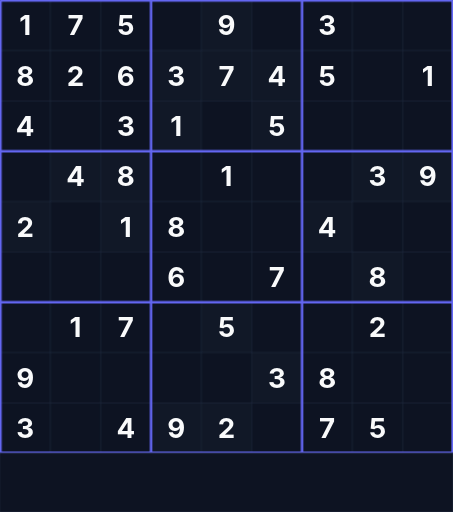
t = 0.00 s
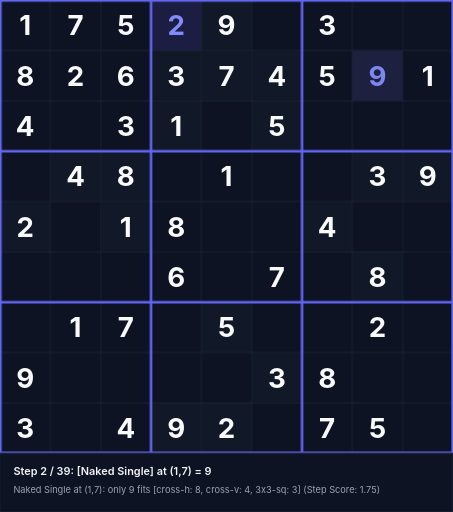
t = 1.58 s
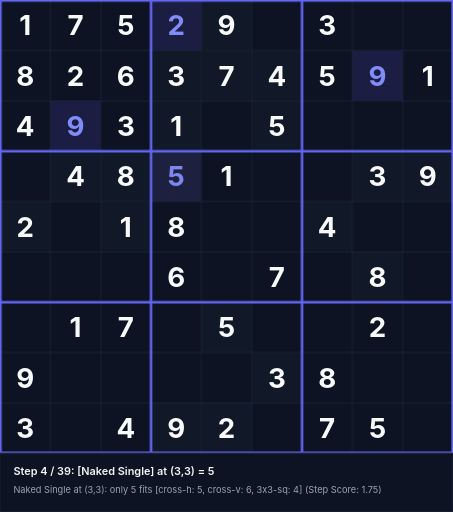
t = 3.39 s
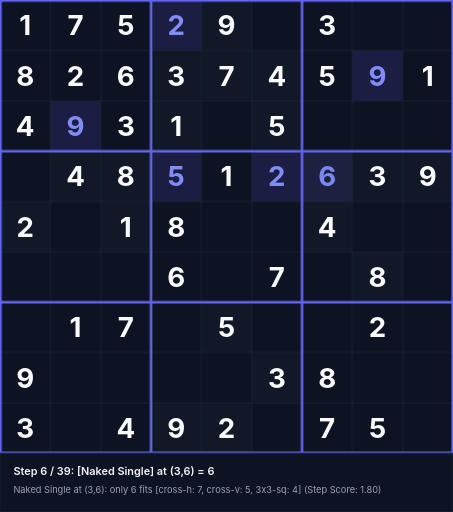
t = 5.18 s
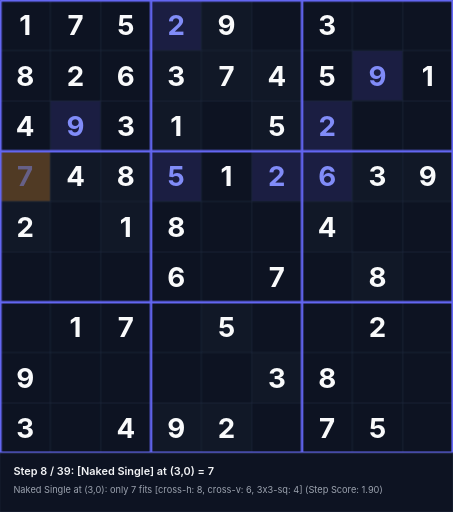
t = 6.55 s
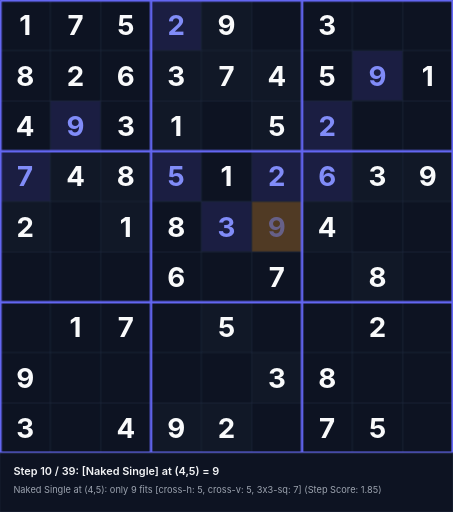
t = 8.35 s

The animated SVG that drew these frames (rendered in a browser with its animation timeline set to each time). Animation: 117 CSS @keyframes rules; frames cover the first 8.35 s, repeats indefinitely.

<svg xmlns="http://www.w3.org/2000/svg" viewBox="0 0 540 610" width="540" height="610">
<style>
  .text-given { font-family: 'Inter', system-ui, sans-serif; font-weight: 700; font-size: 33px; text-anchor: middle; dominant-baseline: central; fill: #f9fafb; }
  .text-step { font-family: 'Inter', system-ui, sans-serif; font-weight: 700; font-size: 33px; text-anchor: middle; dominant-baseline: central; fill: #818cf8; }
  .status-text { font-family: 'Inter', system-ui, sans-serif; font-weight: 600; font-size: 13px; fill: #f3f4f6; }
  .sub-status { font-family: 'Inter', system-ui, sans-serif; font-weight: 400; font-size: 11px; fill: #9ca3af; }
@keyframes anim-step-0 {
  0%, 0.00% { opacity: 0; }
  2.56%, 100% { opacity: 1; }
}
@keyframes anim-bg-0 {
  0%, 0.00% { fill: #0d1322; }
  0.10% { fill: rgba(245, 158, 11, 0.45); }
  2.56%, 100% { fill: rgba(99, 102, 241, 0.2); }
}
@keyframes anim-status-0 {
  0%, 0.00% { opacity: 0; }
  0.05%, 2.56% { opacity: 1; }
  2.61%, 100% { opacity: 0; }
}
.step-val-0 { animation: anim-step-0 35.1s infinite; }
.step-bg-0 { animation: anim-bg-0 35.1s infinite; }
.step-status-0 { animation: anim-status-0 35.1s infinite; }
@keyframes anim-step-1 {
  0%, 2.56% { opacity: 0; }
  5.13%, 100% { opacity: 1; }
}
@keyframes anim-bg-1 {
  0%, 2.56% { fill: #0d1322; }
  2.66% { fill: rgba(245, 158, 11, 0.45); }
  5.13%, 100% { fill: rgba(99, 102, 241, 0.2); }
}
@keyframes anim-status-1 {
  0%, 2.56% { opacity: 0; }
  2.61%, 5.13% { opacity: 1; }
  5.18%, 100% { opacity: 0; }
}
.step-val-1 { animation: anim-step-1 35.1s infinite; }
.step-bg-1 { animation: anim-bg-1 35.1s infinite; }
.step-status-1 { animation: anim-status-1 35.1s infinite; }
@keyframes anim-step-2 {
  0%, 5.13% { opacity: 0; }
  7.69%, 100% { opacity: 1; }
}
@keyframes anim-bg-2 {
  0%, 5.13% { fill: #0d1322; }
  5.23% { fill: rgba(245, 158, 11, 0.45); }
  7.69%, 100% { fill: rgba(99, 102, 241, 0.2); }
}
@keyframes anim-status-2 {
  0%, 5.13% { opacity: 0; }
  5.18%, 7.69% { opacity: 1; }
  7.74%, 100% { opacity: 0; }
}
.step-val-2 { animation: anim-step-2 35.1s infinite; }
.step-bg-2 { animation: anim-bg-2 35.1s infinite; }
.step-status-2 { animation: anim-status-2 35.1s infinite; }
@keyframes anim-step-3 {
  0%, 7.69% { opacity: 0; }
  10.26%, 100% { opacity: 1; }
}
@keyframes anim-bg-3 {
  0%, 7.69% { fill: #0d1322; }
  7.79% { fill: rgba(245, 158, 11, 0.45); }
  10.26%, 100% { fill: rgba(99, 102, 241, 0.2); }
}
@keyframes anim-status-3 {
  0%, 7.69% { opacity: 0; }
  7.74%, 10.26% { opacity: 1; }
  10.31%, 100% { opacity: 0; }
}
.step-val-3 { animation: anim-step-3 35.1s infinite; }
.step-bg-3 { animation: anim-bg-3 35.1s infinite; }
.step-status-3 { animation: anim-status-3 35.1s infinite; }
@keyframes anim-step-4 {
  0%, 10.26% { opacity: 0; }
  12.82%, 100% { opacity: 1; }
}
@keyframes anim-bg-4 {
  0%, 10.26% { fill: #0d1322; }
  10.36% { fill: rgba(245, 158, 11, 0.45); }
  12.82%, 100% { fill: rgba(99, 102, 241, 0.2); }
}
@keyframes anim-status-4 {
  0%, 10.26% { opacity: 0; }
  10.31%, 12.82% { opacity: 1; }
  12.87%, 100% { opacity: 0; }
}
.step-val-4 { animation: anim-step-4 35.1s infinite; }
.step-bg-4 { animation: anim-bg-4 35.1s infinite; }
.step-status-4 { animation: anim-status-4 35.1s infinite; }
@keyframes anim-step-5 {
  0%, 12.82% { opacity: 0; }
  15.38%, 100% { opacity: 1; }
}
@keyframes anim-bg-5 {
  0%, 12.82% { fill: #0d1322; }
  12.92% { fill: rgba(245, 158, 11, 0.45); }
  15.38%, 100% { fill: rgba(99, 102, 241, 0.2); }
}
@keyframes anim-status-5 {
  0%, 12.82% { opacity: 0; }
  12.87%, 15.38% { opacity: 1; }
  15.43%, 100% { opacity: 0; }
}
.step-val-5 { animation: anim-step-5 35.1s infinite; }
.step-bg-5 { animation: anim-bg-5 35.1s infinite; }
.step-status-5 { animation: anim-status-5 35.1s infinite; }
@keyframes anim-step-6 {
  0%, 15.38% { opacity: 0; }
  17.95%, 100% { opacity: 1; }
}
@keyframes anim-bg-6 {
  0%, 15.38% { fill: #0d1322; }
  15.48% { fill: rgba(245, 158, 11, 0.45); }
  17.95%, 100% { fill: rgba(99, 102, 241, 0.2); }
}
@keyframes anim-status-6 {
  0%, 15.38% { opacity: 0; }
  15.43%, 17.95% { opacity: 1; }
  18.00%, 100% { opacity: 0; }
}
.step-val-6 { animation: anim-step-6 35.1s infinite; }
.step-bg-6 { animation: anim-bg-6 35.1s infinite; }
.step-status-6 { animation: anim-status-6 35.1s infinite; }
@keyframes anim-step-7 {
  0%, 17.95% { opacity: 0; }
  20.51%, 100% { opacity: 1; }
}
@keyframes anim-bg-7 {
  0%, 17.95% { fill: #0d1322; }
  18.05% { fill: rgba(245, 158, 11, 0.45); }
  20.51%, 100% { fill: rgba(99, 102, 241, 0.2); }
}
@keyframes anim-status-7 {
  0%, 17.95% { opacity: 0; }
  18.00%, 20.51% { opacity: 1; }
  20.56%, 100% { opacity: 0; }
}
.step-val-7 { animation: anim-step-7 35.1s infinite; }
.step-bg-7 { animation: anim-bg-7 35.1s infinite; }
.step-status-7 { animation: anim-status-7 35.1s infinite; }
@keyframes anim-step-8 {
  0%, 20.51% { opacity: 0; }
  23.08%, 100% { opacity: 1; }
}
@keyframes anim-bg-8 {
  0%, 20.51% { fill: #0d1322; }
  20.61% { fill: rgba(245, 158, 11, 0.45); }
  23.08%, 100% { fill: rgba(99, 102, 241, 0.2); }
}
@keyframes anim-status-8 {
  0%, 20.51% { opacity: 0; }
  20.56%, 23.08% { opacity: 1; }
  23.13%, 100% { opacity: 0; }
}
.step-val-8 { animation: anim-step-8 35.1s infinite; }
.step-bg-8 { animation: anim-bg-8 35.1s infinite; }
.step-status-8 { animation: anim-status-8 35.1s infinite; }
@keyframes anim-step-9 {
  0%, 23.08% { opacity: 0; }
  25.64%, 100% { opacity: 1; }
}
@keyframes anim-bg-9 {
  0%, 23.08% { fill: #0d1322; }
  23.18% { fill: rgba(245, 158, 11, 0.45); }
  25.64%, 100% { fill: rgba(99, 102, 241, 0.2); }
}
@keyframes anim-status-9 {
  0%, 23.08% { opacity: 0; }
  23.13%, 25.64% { opacity: 1; }
  25.69%, 100% { opacity: 0; }
}
.step-val-9 { animation: anim-step-9 35.1s infinite; }
.step-bg-9 { animation: anim-bg-9 35.1s infinite; }
.step-status-9 { animation: anim-status-9 35.1s infinite; }
@keyframes anim-step-10 {
  0%, 25.64% { opacity: 0; }
  28.21%, 100% { opacity: 1; }
}
@keyframes anim-bg-10 {
  0%, 25.64% { fill: #0d1322; }
  25.74% { fill: rgba(245, 158, 11, 0.45); }
  28.21%, 100% { fill: rgba(99, 102, 241, 0.2); }
}
@keyframes anim-status-10 {
  0%, 25.64% { opacity: 0; }
  25.69%, 28.21% { opacity: 1; }
  28.26%, 100% { opacity: 0; }
}
.step-val-10 { animation: anim-step-10 35.1s infinite; }
.step-bg-10 { animation: anim-bg-10 35.1s infinite; }
.step-status-10 { animation: anim-status-10 35.1s infinite; }
@keyframes anim-step-11 {
  0%, 28.21% { opacity: 0; }
  30.77%, 100% { opacity: 1; }
}
@keyframes anim-bg-11 {
  0%, 28.21% { fill: #0d1322; }
  28.31% { fill: rgba(245, 158, 11, 0.45); }
  30.77%, 100% { fill: rgba(99, 102, 241, 0.2); }
}
@keyframes anim-status-11 {
  0%, 28.21% { opacity: 0; }
  28.26%, 30.77% { opacity: 1; }
  30.82%, 100% { opacity: 0; }
}
.step-val-11 { animation: anim-step-11 35.1s infinite; }
.step-bg-11 { animation: anim-bg-11 35.1s infinite; }
.step-status-11 { animation: anim-status-11 35.1s infinite; }
@keyframes anim-step-12 {
  0%, 30.77% { opacity: 0; }
  33.33%, 100% { opacity: 1; }
}
@keyframes anim-bg-12 {
  0%, 30.77% { fill: #0d1322; }
  30.87% { fill: rgba(245, 158, 11, 0.45); }
  33.33%, 100% { fill: rgba(99, 102, 241, 0.2); }
}
@keyframes anim-status-12 {
  0%, 30.77% { opacity: 0; }
  30.82%, 33.33% { opacity: 1; }
  33.38%, 100% { opacity: 0; }
}
.step-val-12 { animation: anim-step-12 35.1s infinite; }
.step-bg-12 { animation: anim-bg-12 35.1s infinite; }
.step-status-12 { animation: anim-status-12 35.1s infinite; }
@keyframes anim-step-13 {
  0%, 33.33% { opacity: 0; }
  35.90%, 100% { opacity: 1; }
}
@keyframes anim-bg-13 {
  0%, 33.33% { fill: #0d1322; }
  33.43% { fill: rgba(245, 158, 11, 0.45); }
  35.90%, 100% { fill: rgba(99, 102, 241, 0.2); }
}
@keyframes anim-status-13 {
  0%, 33.33% { opacity: 0; }
  33.38%, 35.90% { opacity: 1; }
  35.95%, 100% { opacity: 0; }
}
.step-val-13 { animation: anim-step-13 35.1s infinite; }
.step-bg-13 { animation: anim-bg-13 35.1s infinite; }
.step-status-13 { animation: anim-status-13 35.1s infinite; }
@keyframes anim-step-14 {
  0%, 35.90% { opacity: 0; }
  38.46%, 100% { opacity: 1; }
}
@keyframes anim-bg-14 {
  0%, 35.90% { fill: #0d1322; }
  36.00% { fill: rgba(245, 158, 11, 0.45); }
  38.46%, 100% { fill: rgba(99, 102, 241, 0.2); }
}
@keyframes anim-status-14 {
  0%, 35.90% { opacity: 0; }
  35.95%, 38.46% { opacity: 1; }
  38.51%, 100% { opacity: 0; }
}
.step-val-14 { animation: anim-step-14 35.1s infinite; }
.step-bg-14 { animation: anim-bg-14 35.1s infinite; }
.step-status-14 { animation: anim-status-14 35.1s infinite; }
@keyframes anim-step-15 {
  0%, 38.46% { opacity: 0; }
  41.03%, 100% { opacity: 1; }
}
@keyframes anim-bg-15 {
  0%, 38.46% { fill: #0d1322; }
  38.56% { fill: rgba(245, 158, 11, 0.45); }
  41.03%, 100% { fill: rgba(99, 102, 241, 0.2); }
}
@keyframes anim-status-15 {
  0%, 38.46% { opacity: 0; }
  38.51%, 41.03% { opacity: 1; }
  41.08%, 100% { opacity: 0; }
}
.step-val-15 { animation: anim-step-15 35.1s infinite; }
.step-bg-15 { animation: anim-bg-15 35.1s infinite; }
.step-status-15 { animation: anim-status-15 35.1s infinite; }
@keyframes anim-step-16 {
  0%, 41.03% { opacity: 0; }
  43.59%, 100% { opacity: 1; }
}
@keyframes anim-bg-16 {
  0%, 41.03% { fill: #0d1322; }
  41.13% { fill: rgba(245, 158, 11, 0.45); }
  43.59%, 100% { fill: rgba(99, 102, 241, 0.2); }
}
@keyframes anim-status-16 {
  0%, 41.03% { opacity: 0; }
  41.08%, 43.59% { opacity: 1; }
  43.64%, 100% { opacity: 0; }
}
.step-val-16 { animation: anim-step-16 35.1s infinite; }
.step-bg-16 { animation: anim-bg-16 35.1s infinite; }
.step-status-16 { animation: anim-status-16 35.1s infinite; }
@keyframes anim-step-17 {
  0%, 43.59% { opacity: 0; }
  46.15%, 100% { opacity: 1; }
}
@keyframes anim-bg-17 {
  0%, 43.59% { fill: #0d1322; }
  43.69% { fill: rgba(245, 158, 11, 0.45); }
  46.15%, 100% { fill: rgba(99, 102, 241, 0.2); }
}
@keyframes anim-status-17 {
  0%, 43.59% { opacity: 0; }
  43.64%, 46.15% { opacity: 1; }
  46.20%, 100% { opacity: 0; }
}
.step-val-17 { animation: anim-step-17 35.1s infinite; }
.step-bg-17 { animation: anim-bg-17 35.1s infinite; }
.step-status-17 { animation: anim-status-17 35.1s infinite; }
@keyframes anim-step-18 {
  0%, 46.15% { opacity: 0; }
  48.72%, 100% { opacity: 1; }
}
@keyframes anim-bg-18 {
  0%, 46.15% { fill: #0d1322; }
  46.25% { fill: rgba(245, 158, 11, 0.45); }
  48.72%, 100% { fill: rgba(99, 102, 241, 0.2); }
}
@keyframes anim-status-18 {
  0%, 46.15% { opacity: 0; }
  46.20%, 48.72% { opacity: 1; }
  48.77%, 100% { opacity: 0; }
}
.step-val-18 { animation: anim-step-18 35.1s infinite; }
.step-bg-18 { animation: anim-bg-18 35.1s infinite; }
.step-status-18 { animation: anim-status-18 35.1s infinite; }
@keyframes anim-step-19 {
  0%, 48.72% { opacity: 0; }
  51.28%, 100% { opacity: 1; }
}
@keyframes anim-bg-19 {
  0%, 48.72% { fill: #0d1322; }
  48.82% { fill: rgba(245, 158, 11, 0.45); }
  51.28%, 100% { fill: rgba(99, 102, 241, 0.2); }
}
@keyframes anim-status-19 {
  0%, 48.72% { opacity: 0; }
  48.77%, 51.28% { opacity: 1; }
  51.33%, 100% { opacity: 0; }
}
.step-val-19 { animation: anim-step-19 35.1s infinite; }
.step-bg-19 { animation: anim-bg-19 35.1s infinite; }
.step-status-19 { animation: anim-status-19 35.1s infinite; }
@keyframes anim-step-20 {
  0%, 51.28% { opacity: 0; }
  53.85%, 100% { opacity: 1; }
}
@keyframes anim-bg-20 {
  0%, 51.28% { fill: #0d1322; }
  51.38% { fill: rgba(245, 158, 11, 0.45); }
  53.85%, 100% { fill: rgba(99, 102, 241, 0.2); }
}
@keyframes anim-status-20 {
  0%, 51.28% { opacity: 0; }
  51.33%, 53.85% { opacity: 1; }
  53.90%, 100% { opacity: 0; }
}
.step-val-20 { animation: anim-step-20 35.1s infinite; }
.step-bg-20 { animation: anim-bg-20 35.1s infinite; }
.step-status-20 { animation: anim-status-20 35.1s infinite; }
@keyframes anim-step-21 {
  0%, 53.85% { opacity: 0; }
  56.41%, 100% { opacity: 1; }
}
@keyframes anim-bg-21 {
  0%, 53.85% { fill: #0d1322; }
  53.95% { fill: rgba(245, 158, 11, 0.45); }
  56.41%, 100% { fill: rgba(99, 102, 241, 0.2); }
}
@keyframes anim-status-21 {
  0%, 53.85% { opacity: 0; }
  53.90%, 56.41% { opacity: 1; }
  56.46%, 100% { opacity: 0; }
}
.step-val-21 { animation: anim-step-21 35.1s infinite; }
.step-bg-21 { animation: anim-bg-21 35.1s infinite; }
.step-status-21 { animation: anim-status-21 35.1s infinite; }
@keyframes anim-step-22 {
  0%, 56.41% { opacity: 0; }
  58.97%, 100% { opacity: 1; }
}
@keyframes anim-bg-22 {
  0%, 56.41% { fill: #0d1322; }
  56.51% { fill: rgba(245, 158, 11, 0.45); }
  58.97%, 100% { fill: rgba(99, 102, 241, 0.2); }
}
@keyframes anim-status-22 {
  0%, 56.41% { opacity: 0; }
  56.46%, 58.97% { opacity: 1; }
  59.02%, 100% { opacity: 0; }
}
.step-val-22 { animation: anim-step-22 35.1s infinite; }
.step-bg-22 { animation: anim-bg-22 35.1s infinite; }
.step-status-22 { animation: anim-status-22 35.1s infinite; }
@keyframes anim-step-23 {
  0%, 58.97% { opacity: 0; }
  61.54%, 100% { opacity: 1; }
}
@keyframes anim-bg-23 {
  0%, 58.97% { fill: #0d1322; }
  59.07% { fill: rgba(245, 158, 11, 0.45); }
  61.54%, 100% { fill: rgba(99, 102, 241, 0.2); }
}
@keyframes anim-status-23 {
  0%, 58.97% { opacity: 0; }
  59.02%, 61.54% { opacity: 1; }
  61.59%, 100% { opacity: 0; }
}
.step-val-23 { animation: anim-step-23 35.1s infinite; }
.step-bg-23 { animation: anim-bg-23 35.1s infinite; }
.step-status-23 { animation: anim-status-23 35.1s infinite; }
@keyframes anim-step-24 {
  0%, 61.54% { opacity: 0; }
  64.10%, 100% { opacity: 1; }
}
@keyframes anim-bg-24 {
  0%, 61.54% { fill: #0d1322; }
  61.64% { fill: rgba(245, 158, 11, 0.45); }
  64.10%, 100% { fill: rgba(99, 102, 241, 0.2); }
}
@keyframes anim-status-24 {
  0%, 61.54% { opacity: 0; }
  61.59%, 64.10% { opacity: 1; }
  64.15%, 100% { opacity: 0; }
}
.step-val-24 { animation: anim-step-24 35.1s infinite; }
.step-bg-24 { animation: anim-bg-24 35.1s infinite; }
.step-status-24 { animation: anim-status-24 35.1s infinite; }
@keyframes anim-step-25 {
  0%, 64.10% { opacity: 0; }
  66.67%, 100% { opacity: 1; }
}
@keyframes anim-bg-25 {
  0%, 64.10% { fill: #0d1322; }
  64.20% { fill: rgba(245, 158, 11, 0.45); }
  66.67%, 100% { fill: rgba(99, 102, 241, 0.2); }
}
@keyframes anim-status-25 {
  0%, 64.10% { opacity: 0; }
  64.15%, 66.67% { opacity: 1; }
  66.72%, 100% { opacity: 0; }
}
.step-val-25 { animation: anim-step-25 35.1s infinite; }
.step-bg-25 { animation: anim-bg-25 35.1s infinite; }
.step-status-25 { animation: anim-status-25 35.1s infinite; }
@keyframes anim-step-26 {
  0%, 66.67% { opacity: 0; }
  69.23%, 100% { opacity: 1; }
}
@keyframes anim-bg-26 {
  0%, 66.67% { fill: #0d1322; }
  66.77% { fill: rgba(245, 158, 11, 0.45); }
  69.23%, 100% { fill: rgba(99, 102, 241, 0.2); }
}
@keyframes anim-status-26 {
  0%, 66.67% { opacity: 0; }
  66.72%, 69.23% { opacity: 1; }
  69.28%, 100% { opacity: 0; }
}
.step-val-26 { animation: anim-step-26 35.1s infinite; }
.step-bg-26 { animation: anim-bg-26 35.1s infinite; }
.step-status-26 { animation: anim-status-26 35.1s infinite; }
@keyframes anim-step-27 {
  0%, 69.23% { opacity: 0; }
  71.79%, 100% { opacity: 1; }
}
@keyframes anim-bg-27 {
  0%, 69.23% { fill: #0d1322; }
  69.33% { fill: rgba(245, 158, 11, 0.45); }
  71.79%, 100% { fill: rgba(99, 102, 241, 0.2); }
}
@keyframes anim-status-27 {
  0%, 69.23% { opacity: 0; }
  69.28%, 71.79% { opacity: 1; }
  71.84%, 100% { opacity: 0; }
}
.step-val-27 { animation: anim-step-27 35.1s infinite; }
.step-bg-27 { animation: anim-bg-27 35.1s infinite; }
.step-status-27 { animation: anim-status-27 35.1s infinite; }
@keyframes anim-step-28 {
  0%, 71.79% { opacity: 0; }
  74.36%, 100% { opacity: 1; }
}
@keyframes anim-bg-28 {
  0%, 71.79% { fill: #0d1322; }
  71.89% { fill: rgba(245, 158, 11, 0.45); }
  74.36%, 100% { fill: rgba(99, 102, 241, 0.2); }
}
@keyframes anim-status-28 {
  0%, 71.79% { opacity: 0; }
  71.84%, 74.36% { opacity: 1; }
  74.41%, 100% { opacity: 0; }
}
.step-val-28 { animation: anim-step-28 35.1s infinite; }
.step-bg-28 { animation: anim-bg-28 35.1s infinite; }
.step-status-28 { animation: anim-status-28 35.1s infinite; }
@keyframes anim-step-29 {
  0%, 74.36% { opacity: 0; }
  76.92%, 100% { opacity: 1; }
}
@keyframes anim-bg-29 {
  0%, 74.36% { fill: #0d1322; }
  74.46% { fill: rgba(245, 158, 11, 0.45); }
  76.92%, 100% { fill: rgba(99, 102, 241, 0.2); }
}
@keyframes anim-status-29 {
  0%, 74.36% { opacity: 0; }
  74.41%, 76.92% { opacity: 1; }
  76.97%, 100% { opacity: 0; }
}
.step-val-29 { animation: anim-step-29 35.1s infinite; }
.step-bg-29 { animation: anim-bg-29 35.1s infinite; }
.step-status-29 { animation: anim-status-29 35.1s infinite; }
@keyframes anim-step-30 {
  0%, 76.92% { opacity: 0; }
  79.49%, 100% { opacity: 1; }
}
@keyframes anim-bg-30 {
  0%, 76.92% { fill: #0d1322; }
  77.02% { fill: rgba(245, 158, 11, 0.45); }
  79.49%, 100% { fill: rgba(99, 102, 241, 0.2); }
}
@keyframes anim-status-30 {
  0%, 76.92% { opacity: 0; }
  76.97%, 79.49% { opacity: 1; }
  79.54%, 100% { opacity: 0; }
}
.step-val-30 { animation: anim-step-30 35.1s infinite; }
.step-bg-30 { animation: anim-bg-30 35.1s infinite; }
.step-status-30 { animation: anim-status-30 35.1s infinite; }
@keyframes anim-step-31 {
  0%, 79.49% { opacity: 0; }
  82.05%, 100% { opacity: 1; }
}
@keyframes anim-bg-31 {
  0%, 79.49% { fill: #0d1322; }
  79.59% { fill: rgba(245, 158, 11, 0.45); }
  82.05%, 100% { fill: rgba(99, 102, 241, 0.2); }
}
@keyframes anim-status-31 {
  0%, 79.49% { opacity: 0; }
  79.54%, 82.05% { opacity: 1; }
  82.10%, 100% { opacity: 0; }
}
.step-val-31 { animation: anim-step-31 35.1s infinite; }
.step-bg-31 { animation: anim-bg-31 35.1s infinite; }
.step-status-31 { animation: anim-status-31 35.1s infinite; }
@keyframes anim-step-32 {
  0%, 82.05% { opacity: 0; }
  84.62%, 100% { opacity: 1; }
}
@keyframes anim-bg-32 {
  0%, 82.05% { fill: #0d1322; }
  82.15% { fill: rgba(245, 158, 11, 0.45); }
  84.62%, 100% { fill: rgba(99, 102, 241, 0.2); }
}
@keyframes anim-status-32 {
  0%, 82.05% { opacity: 0; }
  82.10%, 84.62% { opacity: 1; }
  84.67%, 100% { opacity: 0; }
}
.step-val-32 { animation: anim-step-32 35.1s infinite; }
.step-bg-32 { animation: anim-bg-32 35.1s infinite; }
.step-status-32 { animation: anim-status-32 35.1s infinite; }
@keyframes anim-step-33 {
  0%, 84.62% { opacity: 0; }
  87.18%, 100% { opacity: 1; }
}
@keyframes anim-bg-33 {
  0%, 84.62% { fill: #0d1322; }
  84.72% { fill: rgba(245, 158, 11, 0.45); }
  87.18%, 100% { fill: rgba(99, 102, 241, 0.2); }
}
@keyframes anim-status-33 {
  0%, 84.62% { opacity: 0; }
  84.67%, 87.18% { opacity: 1; }
  87.23%, 100% { opacity: 0; }
}
.step-val-33 { animation: anim-step-33 35.1s infinite; }
.step-bg-33 { animation: anim-bg-33 35.1s infinite; }
.step-status-33 { animation: anim-status-33 35.1s infinite; }
@keyframes anim-step-34 {
  0%, 87.18% { opacity: 0; }
  89.74%, 100% { opacity: 1; }
}
@keyframes anim-bg-34 {
  0%, 87.18% { fill: #0d1322; }
  87.28% { fill: rgba(245, 158, 11, 0.45); }
  89.74%, 100% { fill: rgba(99, 102, 241, 0.2); }
}
@keyframes anim-status-34 {
  0%, 87.18% { opacity: 0; }
  87.23%, 89.74% { opacity: 1; }
  89.79%, 100% { opacity: 0; }
}
.step-val-34 { animation: anim-step-34 35.1s infinite; }
.step-bg-34 { animation: anim-bg-34 35.1s infinite; }
.step-status-34 { animation: anim-status-34 35.1s infinite; }
@keyframes anim-step-35 {
  0%, 89.74% { opacity: 0; }
  92.31%, 100% { opacity: 1; }
}
@keyframes anim-bg-35 {
  0%, 89.74% { fill: #0d1322; }
  89.84% { fill: rgba(245, 158, 11, 0.45); }
  92.31%, 100% { fill: rgba(99, 102, 241, 0.2); }
}
@keyframes anim-status-35 {
  0%, 89.74% { opacity: 0; }
  89.79%, 92.31% { opacity: 1; }
  92.36%, 100% { opacity: 0; }
}
.step-val-35 { animation: anim-step-35 35.1s infinite; }
.step-bg-35 { animation: anim-bg-35 35.1s infinite; }
.step-status-35 { animation: anim-status-35 35.1s infinite; }
@keyframes anim-step-36 {
  0%, 92.31% { opacity: 0; }
  94.87%, 100% { opacity: 1; }
}
@keyframes anim-bg-36 {
  0%, 92.31% { fill: #0d1322; }
  92.41% { fill: rgba(245, 158, 11, 0.45); }
  94.87%, 100% { fill: rgba(99, 102, 241, 0.2); }
}
@keyframes anim-status-36 {
  0%, 92.31% { opacity: 0; }
  92.36%, 94.87% { opacity: 1; }
  94.92%, 100% { opacity: 0; }
}
.step-val-36 { animation: anim-step-36 35.1s infinite; }
.step-bg-36 { animation: anim-bg-36 35.1s infinite; }
.step-status-36 { animation: anim-status-36 35.1s infinite; }
@keyframes anim-step-37 {
  0%, 94.87% { opacity: 0; }
  97.44%, 100% { opacity: 1; }
}
@keyframes anim-bg-37 {
  0%, 94.87% { fill: #0d1322; }
  94.97% { fill: rgba(245, 158, 11, 0.45); }
  97.44%, 100% { fill: rgba(99, 102, 241, 0.2); }
}
@keyframes anim-status-37 {
  0%, 94.87% { opacity: 0; }
  94.92%, 97.44% { opacity: 1; }
  97.49%, 100% { opacity: 0; }
}
.step-val-37 { animation: anim-step-37 35.1s infinite; }
.step-bg-37 { animation: anim-bg-37 35.1s infinite; }
.step-status-37 { animation: anim-status-37 35.1s infinite; }
@keyframes anim-step-38 {
  0%, 97.44% { opacity: 0; }
  100.00%, 100% { opacity: 1; }
}
@keyframes anim-bg-38 {
  0%, 97.44% { fill: #0d1322; }
  97.54% { fill: rgba(245, 158, 11, 0.45); }
  100.00%, 100% { fill: rgba(99, 102, 241, 0.2); }
}
@keyframes anim-status-38 {
  0%, 97.44% { opacity: 0; }
  97.49%, 100.00% { opacity: 1; }
  100.05%, 100% { opacity: 0; }
}
.step-val-38 { animation: anim-step-38 35.1s infinite; }
.step-bg-38 { animation: anim-bg-38 35.1s infinite; }
.step-status-38 { animation: anim-status-38 35.1s infinite; }
</style>
<rect width="540" height="610" fill="#090d16"/>
<rect x="0" y="0" width="60" height="60" fill="#0d1322"/>
<text x="30" y="30" class="text-given">1</text>
<rect x="60" y="0" width="60" height="60" fill="#0d1322"/>
<text x="90" y="30" class="text-given">7</text>
<rect x="120" y="0" width="60" height="60" fill="#0d1322"/>
<text x="150" y="30" class="text-given">5</text>
<rect x="240" y="0" width="60" height="60" fill="#111827"/>
<text x="270" y="30" class="text-given">9</text>
<rect x="360" y="0" width="60" height="60" fill="#0d1322"/>
<text x="390" y="30" class="text-given">3</text>
<rect x="0" y="60" width="60" height="60" fill="#0d1322"/>
<text x="30" y="90" class="text-given">8</text>
<rect x="60" y="60" width="60" height="60" fill="#0d1322"/>
<text x="90" y="90" class="text-given">2</text>
<rect x="120" y="60" width="60" height="60" fill="#0d1322"/>
<text x="150" y="90" class="text-given">6</text>
<rect x="180" y="60" width="60" height="60" fill="#111827"/>
<text x="210" y="90" class="text-given">3</text>
<rect x="240" y="60" width="60" height="60" fill="#111827"/>
<text x="270" y="90" class="text-given">7</text>
<rect x="300" y="60" width="60" height="60" fill="#111827"/>
<text x="330" y="90" class="text-given">4</text>
<rect x="360" y="60" width="60" height="60" fill="#0d1322"/>
<text x="390" y="90" class="text-given">5</text>
<rect x="480" y="60" width="60" height="60" fill="#0d1322"/>
<text x="510" y="90" class="text-given">1</text>
<rect x="0" y="120" width="60" height="60" fill="#0d1322"/>
<text x="30" y="150" class="text-given">4</text>
<rect x="120" y="120" width="60" height="60" fill="#0d1322"/>
<text x="150" y="150" class="text-given">3</text>
<rect x="180" y="120" width="60" height="60" fill="#111827"/>
<text x="210" y="150" class="text-given">1</text>
<rect x="300" y="120" width="60" height="60" fill="#111827"/>
<text x="330" y="150" class="text-given">5</text>
<rect x="60" y="180" width="60" height="60" fill="#111827"/>
<text x="90" y="210" class="text-given">4</text>
<rect x="120" y="180" width="60" height="60" fill="#111827"/>
<text x="150" y="210" class="text-given">8</text>
<rect x="240" y="180" width="60" height="60" fill="#0d1322"/>
<text x="270" y="210" class="text-given">1</text>
<rect x="420" y="180" width="60" height="60" fill="#111827"/>
<text x="450" y="210" class="text-given">3</text>
<rect x="480" y="180" width="60" height="60" fill="#111827"/>
<text x="510" y="210" class="text-given">9</text>
<rect x="0" y="240" width="60" height="60" fill="#111827"/>
<text x="30" y="270" class="text-given">2</text>
<rect x="120" y="240" width="60" height="60" fill="#111827"/>
<text x="150" y="270" class="text-given">1</text>
<rect x="180" y="240" width="60" height="60" fill="#0d1322"/>
<text x="210" y="270" class="text-given">8</text>
<rect x="360" y="240" width="60" height="60" fill="#111827"/>
<text x="390" y="270" class="text-given">4</text>
<rect x="180" y="300" width="60" height="60" fill="#0d1322"/>
<text x="210" y="330" class="text-given">6</text>
<rect x="300" y="300" width="60" height="60" fill="#0d1322"/>
<text x="330" y="330" class="text-given">7</text>
<rect x="420" y="300" width="60" height="60" fill="#111827"/>
<text x="450" y="330" class="text-given">8</text>
<rect x="60" y="360" width="60" height="60" fill="#0d1322"/>
<text x="90" y="390" class="text-given">1</text>
<rect x="120" y="360" width="60" height="60" fill="#0d1322"/>
<text x="150" y="390" class="text-given">7</text>
<rect x="240" y="360" width="60" height="60" fill="#111827"/>
<text x="270" y="390" class="text-given">5</text>
<rect x="420" y="360" width="60" height="60" fill="#0d1322"/>
<text x="450" y="390" class="text-given">2</text>
<rect x="0" y="420" width="60" height="60" fill="#0d1322"/>
<text x="30" y="450" class="text-given">9</text>
<rect x="300" y="420" width="60" height="60" fill="#111827"/>
<text x="330" y="450" class="text-given">3</text>
<rect x="360" y="420" width="60" height="60" fill="#0d1322"/>
<text x="390" y="450" class="text-given">8</text>
<rect x="0" y="480" width="60" height="60" fill="#0d1322"/>
<text x="30" y="510" class="text-given">3</text>
<rect x="120" y="480" width="60" height="60" fill="#0d1322"/>
<text x="150" y="510" class="text-given">4</text>
<rect x="180" y="480" width="60" height="60" fill="#111827"/>
<text x="210" y="510" class="text-given">9</text>
<rect x="240" y="480" width="60" height="60" fill="#111827"/>
<text x="270" y="510" class="text-given">2</text>
<rect x="360" y="480" width="60" height="60" fill="#0d1322"/>
<text x="390" y="510" class="text-given">7</text>
<rect x="420" y="480" width="60" height="60" fill="#0d1322"/>
<text x="450" y="510" class="text-given">5</text>
<rect x="180" y="0" width="60" height="60" class="step-bg-0"/>
<text x="210" y="30" class="text-step step-val-0">2</text>
<rect x="420" y="60" width="60" height="60" class="step-bg-1"/>
<text x="450" y="90" class="text-step step-val-1">9</text>
<rect x="60" y="120" width="60" height="60" class="step-bg-2"/>
<text x="90" y="150" class="text-step step-val-2">9</text>
<rect x="180" y="180" width="60" height="60" class="step-bg-3"/>
<text x="210" y="210" class="text-step step-val-3">5</text>
<rect x="300" y="180" width="60" height="60" class="step-bg-4"/>
<text x="330" y="210" class="text-step step-val-4">2</text>
<rect x="360" y="180" width="60" height="60" class="step-bg-5"/>
<text x="390" y="210" class="text-step step-val-5">6</text>
<rect x="360" y="120" width="60" height="60" class="step-bg-6"/>
<text x="390" y="150" class="text-step step-val-6">2</text>
<rect x="0" y="180" width="60" height="60" class="step-bg-7"/>
<text x="30" y="210" class="text-step step-val-7">7</text>
<rect x="240" y="240" width="60" height="60" class="step-bg-8"/>
<text x="270" y="270" class="text-step step-val-8">3</text>
<rect x="300" y="240" width="60" height="60" class="step-bg-9"/>
<text x="330" y="270" class="text-step step-val-9">9</text>
<rect x="420" y="240" width="60" height="60" class="step-bg-10"/>
<text x="450" y="270" class="text-step step-val-10">7</text>
<rect x="420" y="120" width="60" height="60" class="step-bg-11"/>
<text x="450" y="150" class="text-step step-val-11">6</text>
<rect x="420" y="0" width="60" height="60" class="step-bg-12"/>
<text x="450" y="30" class="text-step step-val-12">4</text>
<rect x="480" y="0" width="60" height="60" class="step-bg-13"/>
<text x="510" y="30" class="text-step step-val-13">8</text>
<rect x="300" y="0" width="60" height="60" class="step-bg-14"/>
<text x="330" y="30" class="text-step step-val-14">6</text>
<rect x="240" y="120" width="60" height="60" class="step-bg-15"/>
<text x="270" y="150" class="text-step step-val-15">8</text>
<rect x="480" y="120" width="60" height="60" class="step-bg-16"/>
<text x="510" y="150" class="text-step step-val-16">7</text>
<rect x="480" y="240" width="60" height="60" class="step-bg-17"/>
<text x="510" y="270" class="text-step step-val-17">5</text>
<rect x="60" y="240" width="60" height="60" class="step-bg-18"/>
<text x="90" y="270" class="text-step step-val-18">6</text>
<rect x="0" y="300" width="60" height="60" class="step-bg-19"/>
<text x="30" y="330" class="text-step step-val-19">5</text>
<rect x="60" y="300" width="60" height="60" class="step-bg-20"/>
<text x="90" y="330" class="text-step step-val-20">3</text>
<rect x="120" y="300" width="60" height="60" class="step-bg-21"/>
<text x="150" y="330" class="text-step step-val-21">9</text>
<rect x="240" y="300" width="60" height="60" class="step-bg-22"/>
<text x="270" y="330" class="text-step step-val-22">4</text>
<rect x="360" y="300" width="60" height="60" class="step-bg-23"/>
<text x="390" y="330" class="text-step step-val-23">1</text>
<rect x="480" y="300" width="60" height="60" class="step-bg-24"/>
<text x="510" y="330" class="text-step step-val-24">2</text>
<rect x="0" y="360" width="60" height="60" class="step-bg-25"/>
<text x="30" y="390" class="text-step step-val-25">6</text>
<rect x="180" y="360" width="60" height="60" class="step-bg-26"/>
<text x="210" y="390" class="text-step step-val-26">4</text>
<rect x="300" y="360" width="60" height="60" class="step-bg-27"/>
<text x="330" y="390" class="text-step step-val-27">8</text>
<rect x="360" y="360" width="60" height="60" class="step-bg-28"/>
<text x="390" y="390" class="text-step step-val-28">9</text>
<rect x="480" y="360" width="60" height="60" class="step-bg-29"/>
<text x="510" y="390" class="text-step step-val-29">3</text>
<rect x="60" y="420" width="60" height="60" class="step-bg-30"/>
<text x="90" y="450" class="text-step step-val-30">5</text>
<rect x="120" y="420" width="60" height="60" class="step-bg-31"/>
<text x="150" y="450" class="text-step step-val-31">2</text>
<rect x="180" y="420" width="60" height="60" class="step-bg-32"/>
<text x="210" y="450" class="text-step step-val-32">7</text>
<rect x="240" y="420" width="60" height="60" class="step-bg-33"/>
<text x="270" y="450" class="text-step step-val-33">6</text>
<rect x="420" y="420" width="60" height="60" class="step-bg-34"/>
<text x="450" y="450" class="text-step step-val-34">1</text>
<rect x="480" y="420" width="60" height="60" class="step-bg-35"/>
<text x="510" y="450" class="text-step step-val-35">4</text>
<rect x="60" y="480" width="60" height="60" class="step-bg-36"/>
<text x="90" y="510" class="text-step step-val-36">8</text>
<rect x="300" y="480" width="60" height="60" class="step-bg-37"/>
<text x="330" y="510" class="text-step step-val-37">1</text>
<rect x="480" y="480" width="60" height="60" class="step-bg-38"/>
<text x="510" y="510" class="text-step step-val-38">6</text>
<line x1="60" y1="0" x2="60" y2="540" stroke="#1f293d" stroke-width="1"/>
<line x1="0" y1="60" x2="540" y2="60" stroke="#1f293d" stroke-width="1"/>
<line x1="120" y1="0" x2="120" y2="540" stroke="#1f293d" stroke-width="1"/>
<line x1="0" y1="120" x2="540" y2="120" stroke="#1f293d" stroke-width="1"/>
<line x1="240" y1="0" x2="240" y2="540" stroke="#1f293d" stroke-width="1"/>
<line x1="0" y1="240" x2="540" y2="240" stroke="#1f293d" stroke-width="1"/>
<line x1="300" y1="0" x2="300" y2="540" stroke="#1f293d" stroke-width="1"/>
<line x1="0" y1="300" x2="540" y2="300" stroke="#1f293d" stroke-width="1"/>
<line x1="420" y1="0" x2="420" y2="540" stroke="#1f293d" stroke-width="1"/>
<line x1="0" y1="420" x2="540" y2="420" stroke="#1f293d" stroke-width="1"/>
<line x1="480" y1="0" x2="480" y2="540" stroke="#1f293d" stroke-width="1"/>
<line x1="0" y1="480" x2="540" y2="480" stroke="#1f293d" stroke-width="1"/>
<line x1="0" y1="0" x2="0" y2="540" stroke="#6366f1" stroke-width="4"/>
<line x1="0" y1="0" x2="540" y2="0" stroke="#6366f1" stroke-width="4"/>
<line x1="180" y1="0" x2="180" y2="540" stroke="#6366f1" stroke-width="3"/>
<line x1="0" y1="180" x2="540" y2="180" stroke="#6366f1" stroke-width="3"/>
<line x1="360" y1="0" x2="360" y2="540" stroke="#6366f1" stroke-width="3"/>
<line x1="0" y1="360" x2="540" y2="360" stroke="#6366f1" stroke-width="3"/>
<line x1="540" y1="0" x2="540" y2="540" stroke="#6366f1" stroke-width="4"/>
<line x1="0" y1="540" x2="540" y2="540" stroke="#6366f1" stroke-width="4"/>
<rect x="0" y="540" width="540" height="70" fill="#0d1322" stroke="#1f293d" stroke-width="1"/>
<g class="step-status-0">
  <text x="16" y="566" class="status-text">Step 1 / 39: [Naked Single] at (0,3) = 2</text>
  <text x="16" y="588" class="sub-status">Naked Single at (0,3): only 2 fits [cross-h: 5, cross-v: 5, 3x3-sq: 6] (Step Score: 1.80)</text>
</g>
<g class="step-status-1">
  <text x="16" y="566" class="status-text">Step 2 / 39: [Naked Single] at (1,7) = 9</text>
  <text x="16" y="588" class="sub-status">Naked Single at (1,7): only 9 fits [cross-h: 8, cross-v: 4, 3x3-sq: 3] (Step Score: 1.75)</text>
</g>
<g class="step-status-2">
  <text x="16" y="566" class="status-text">Step 3 / 39: [Naked Single] at (2,1) = 9</text>
  <text x="16" y="588" class="sub-status">Naked Single at (2,1): only 9 fits [cross-h: 4, cross-v: 4, 3x3-sq: 8] (Step Score: 1.80)</text>
</g>
<g class="step-status-3">
  <text x="16" y="566" class="status-text">Step 4 / 39: [Naked Single] at (3,3) = 5</text>
  <text x="16" y="588" class="sub-status">Naked Single at (3,3): only 5 fits [cross-h: 5, cross-v: 6, 3x3-sq: 4] (Step Score: 1.75)</text>
</g>
<g class="step-status-4">
  <text x="16" y="566" class="status-text">Step 5 / 39: [Naked Single] at (3,5) = 2</text>
  <text x="16" y="588" class="sub-status">Naked Single at (3,5): only 2 fits [cross-h: 6, cross-v: 4, 3x3-sq: 5] (Step Score: 1.75)</text>
</g>
<g class="step-status-5">
  <text x="16" y="566" class="status-text">Step 6 / 39: [Naked Single] at (3,6) = 6</text>
  <text x="16" y="588" class="sub-status">Naked Single at (3,6): only 6 fits [cross-h: 7, cross-v: 5, 3x3-sq: 4] (Step Score: 1.80)</text>
</g>
<g class="step-status-6">
  <text x="16" y="566" class="status-text">Step 7 / 39: [Naked Single] at (2,6) = 2</text>
  <text x="16" y="588" class="sub-status">Naked Single at (2,6): only 2 fits [cross-h: 5, cross-v: 6, 3x3-sq: 4] (Step Score: 1.75)</text>
</g>
<g class="step-status-7">
  <text x="16" y="566" class="status-text">Step 8 / 39: [Naked Single] at (3,0) = 7</text>
  <text x="16" y="588" class="sub-status">Naked Single at (3,0): only 7 fits [cross-h: 8, cross-v: 6, 3x3-sq: 4] (Step Score: 1.90)</text>
</g>
<g class="step-status-8">
  <text x="16" y="566" class="status-text">Step 9 / 39: [Naked Single] at (4,4) = 3</text>
  <text x="16" y="588" class="sub-status">Naked Single at (4,4): only 3 fits [cross-h: 4, cross-v: 5, 3x3-sq: 6] (Step Score: 1.75)</text>
</g>
<g class="step-status-9">
  <text x="16" y="566" class="status-text">Step 10 / 39: [Naked Single] at (4,5) = 9</text>
  <text x="16" y="588" class="sub-status">Naked Single at (4,5): only 9 fits [cross-h: 5, cross-v: 5, 3x3-sq: 7] (Step Score: 1.85)</text>
</g>
<g class="step-status-10">
  <text x="16" y="566" class="status-text">Step 11 / 39: [Naked Single] at (4,7) = 7</text>
  <text x="16" y="588" class="sub-status">Naked Single at (4,7): only 7 fits [cross-h: 6, cross-v: 5, 3x3-sq: 5] (Step Score: 1.80)</text>
</g>
<g class="step-status-11">
  <text x="16" y="566" class="status-text">Step 12 / 39: [Naked Single] at (2,7) = 6</text>
  <text x="16" y="588" class="sub-status">Naked Single at (2,7): only 6 fits [cross-h: 6, cross-v: 6, 3x3-sq: 5] (Step Score: 1.85)</text>
</g>
<g class="step-status-12">
  <text x="16" y="566" class="status-text">Step 13 / 39: [Naked Single] at (0,7) = 4</text>
  <text x="16" y="588" class="sub-status">Naked Single at (0,7): only 4 fits [cross-h: 6, cross-v: 7, 3x3-sq: 6] (Step Score: 1.95)</text>
</g>
<g class="step-status-13">
  <text x="16" y="566" class="status-text">Step 14 / 39: [Naked Single] at (0,8) = 8</text>
  <text x="16" y="588" class="sub-status">Naked Single at (0,8): only 8 fits [cross-h: 7, cross-v: 2, 3x3-sq: 7] (Step Score: 1.80)</text>
</g>
<g class="step-status-14">
  <text x="16" y="566" class="status-text">Step 15 / 39: [Naked Single] at (0,5) = 6</text>
  <text x="16" y="588" class="sub-status">Naked Single at (0,5): only 6 fits [cross-h: 8, cross-v: 6, 3x3-sq: 7] (Step Score: 2.05)</text>
</g>
<g class="step-status-15">
  <text x="16" y="566" class="status-text">Step 16 / 39: [Naked Single] at (2,4) = 8</text>
  <text x="16" y="588" class="sub-status">Naked Single at (2,4): only 8 fits [cross-h: 7, cross-v: 6, 3x3-sq: 8] (Step Score: 2.05)</text>
</g>
<g class="step-status-16">
  <text x="16" y="566" class="status-text">Step 17 / 39: [Naked Single] at (2,8) = 7</text>
  <text x="16" y="588" class="sub-status">Naked Single at (2,8): only 7 fits [cross-h: 8, cross-v: 3, 3x3-sq: 8] (Step Score: 1.95)</text>
</g>
<g class="step-status-17">
  <text x="16" y="566" class="status-text">Step 18 / 39: [Naked Single] at (4,8) = 5</text>
  <text x="16" y="588" class="sub-status">Naked Single at (4,8): only 5 fits [cross-h: 7, cross-v: 4, 3x3-sq: 6] (Step Score: 1.85)</text>
</g>
<g class="step-status-18">
  <text x="16" y="566" class="status-text">Step 19 / 39: [Naked Single] at (4,1) = 6</text>
  <text x="16" y="588" class="sub-status">Naked Single at (4,1): only 6 fits [cross-h: 8, cross-v: 5, 3x3-sq: 5] (Step Score: 1.90)</text>
</g>
<g class="step-status-19">
  <text x="16" y="566" class="status-text">Step 20 / 39: [Naked Single] at (5,0) = 5</text>
  <text x="16" y="588" class="sub-status">Naked Single at (5,0): only 5 fits [cross-h: 3, cross-v: 7, 3x3-sq: 6] (Step Score: 1.80)</text>
</g>
<g class="step-status-20">
  <text x="16" y="566" class="status-text">Step 21 / 39: [Naked Single] at (5,1) = 3</text>
  <text x="16" y="588" class="sub-status">Naked Single at (5,1): only 3 fits [cross-h: 4, cross-v: 6, 3x3-sq: 7] (Step Score: 1.85)</text>
</g>
<g class="step-status-21">
  <text x="16" y="566" class="status-text">Step 22 / 39: [Naked Single] at (5,2) = 9</text>
  <text x="16" y="588" class="sub-status">Naked Single at (5,2): only 9 fits [cross-h: 5, cross-v: 7, 3x3-sq: 8] (Step Score: 2.00)</text>
</g>
<g class="step-status-22">
  <text x="16" y="566" class="status-text">Step 23 / 39: [Naked Single] at (5,4) = 4</text>
  <text x="16" y="588" class="sub-status">Naked Single at (5,4): only 4 fits [cross-h: 6, cross-v: 7, 3x3-sq: 8] (Step Score: 2.05)</text>
</g>
<g class="step-status-23">
  <text x="16" y="566" class="status-text">Step 24 / 39: [Naked Single] at (5,6) = 1</text>
  <text x="16" y="588" class="sub-status">Naked Single at (5,6): only 1 fits [cross-h: 7, cross-v: 7, 3x3-sq: 7] (Step Score: 2.05)</text>
</g>
<g class="step-status-24">
  <text x="16" y="566" class="status-text">Step 25 / 39: [Naked Single] at (5,8) = 2</text>
  <text x="16" y="588" class="sub-status">Naked Single at (5,8): only 2 fits [cross-h: 8, cross-v: 5, 3x3-sq: 8] (Step Score: 2.05)</text>
</g>
<g class="step-status-25">
  <text x="16" y="566" class="status-text">Step 26 / 39: [Naked Single] at (6,0) = 6</text>
  <text x="16" y="588" class="sub-status">Naked Single at (6,0): only 6 fits [cross-h: 4, cross-v: 8, 3x3-sq: 5] (Step Score: 1.85)</text>
</g>
<g class="step-status-26">
  <text x="16" y="566" class="status-text">Step 27 / 39: [Naked Single] at (6,3) = 4</text>
  <text x="16" y="588" class="sub-status">Naked Single at (6,3): only 4 fits [cross-h: 5, cross-v: 7, 3x3-sq: 4] (Step Score: 1.80)</text>
</g>
<g class="step-status-27">
  <text x="16" y="566" class="status-text">Step 28 / 39: [Naked Single] at (6,5) = 8</text>
  <text x="16" y="588" class="sub-status">Naked Single at (6,5): only 8 fits [cross-h: 6, cross-v: 7, 3x3-sq: 5] (Step Score: 1.90)</text>
</g>
<g class="step-status-28">
  <text x="16" y="566" class="status-text">Step 29 / 39: [Naked Single] at (6,6) = 9</text>
  <text x="16" y="588" class="sub-status">Naked Single at (6,6): only 9 fits [cross-h: 7, cross-v: 8, 3x3-sq: 4] (Step Score: 1.95)</text>
</g>
<g class="step-status-29">
  <text x="16" y="566" class="status-text">Step 30 / 39: [Naked Single] at (6,8) = 3</text>
  <text x="16" y="588" class="sub-status">Naked Single at (6,8): only 3 fits [cross-h: 8, cross-v: 6, 3x3-sq: 5] (Step Score: 1.95)</text>
</g>
<g class="step-status-30">
  <text x="16" y="566" class="status-text">Step 31 / 39: [Naked Single] at (7,1) = 5</text>
  <text x="16" y="588" class="sub-status">Naked Single at (7,1): only 5 fits [cross-h: 3, cross-v: 7, 3x3-sq: 6] (Step Score: 1.80)</text>
</g>
<g class="step-status-31">
  <text x="16" y="566" class="status-text">Step 32 / 39: [Naked Single] at (7,2) = 2</text>
  <text x="16" y="588" class="sub-status">Naked Single at (7,2): only 2 fits [cross-h: 4, cross-v: 8, 3x3-sq: 7] (Step Score: 1.95)</text>
</g>
<g class="step-status-32">
  <text x="16" y="566" class="status-text">Step 33 / 39: [Naked Single] at (7,3) = 7</text>
  <text x="16" y="588" class="sub-status">Naked Single at (7,3): only 7 fits [cross-h: 5, cross-v: 8, 3x3-sq: 6] (Step Score: 1.95)</text>
</g>
<g class="step-status-33">
  <text x="16" y="566" class="status-text">Step 34 / 39: [Naked Single] at (7,4) = 6</text>
  <text x="16" y="588" class="sub-status">Naked Single at (7,4): only 6 fits [cross-h: 6, cross-v: 8, 3x3-sq: 7] (Step Score: 2.05)</text>
</g>
<g class="step-status-34">
  <text x="16" y="566" class="status-text">Step 35 / 39: [Naked Single] at (7,7) = 1</text>
  <text x="16" y="588" class="sub-status">Naked Single at (7,7): only 1 fits [cross-h: 7, cross-v: 8, 3x3-sq: 6] (Step Score: 2.05)</text>
</g>
<g class="step-status-35">
  <text x="16" y="566" class="status-text">Step 36 / 39: [Naked Single] at (7,8) = 4</text>
  <text x="16" y="588" class="sub-status">Naked Single at (7,8): only 4 fits [cross-h: 8, cross-v: 7, 3x3-sq: 7] (Step Score: 2.10)</text>
</g>
<g class="step-status-36">
  <text x="16" y="566" class="status-text">Step 37 / 39: [Naked Single] at (8,1) = 8</text>
  <text x="16" y="588" class="sub-status">Naked Single at (8,1): only 8 fits [cross-h: 6, cross-v: 8, 3x3-sq: 8] (Step Score: 2.10)</text>
</g>
<g class="step-status-37">
  <text x="16" y="566" class="status-text">Step 38 / 39: [Naked Single] at (8,5) = 1</text>
  <text x="16" y="588" class="sub-status">Naked Single at (8,5): only 1 fits [cross-h: 7, cross-v: 8, 3x3-sq: 8] (Step Score: 2.15)</text>
</g>
<g class="step-status-38">
  <text x="16" y="566" class="status-text">Step 39 / 39: [Naked Single] at (8,8) = 6</text>
  <text x="16" y="588" class="sub-status">Naked Single at (8,8): only 6 fits [cross-h: 8, cross-v: 8, 3x3-sq: 8] (Step Score: 2.20)</text>
</g>
</svg>
